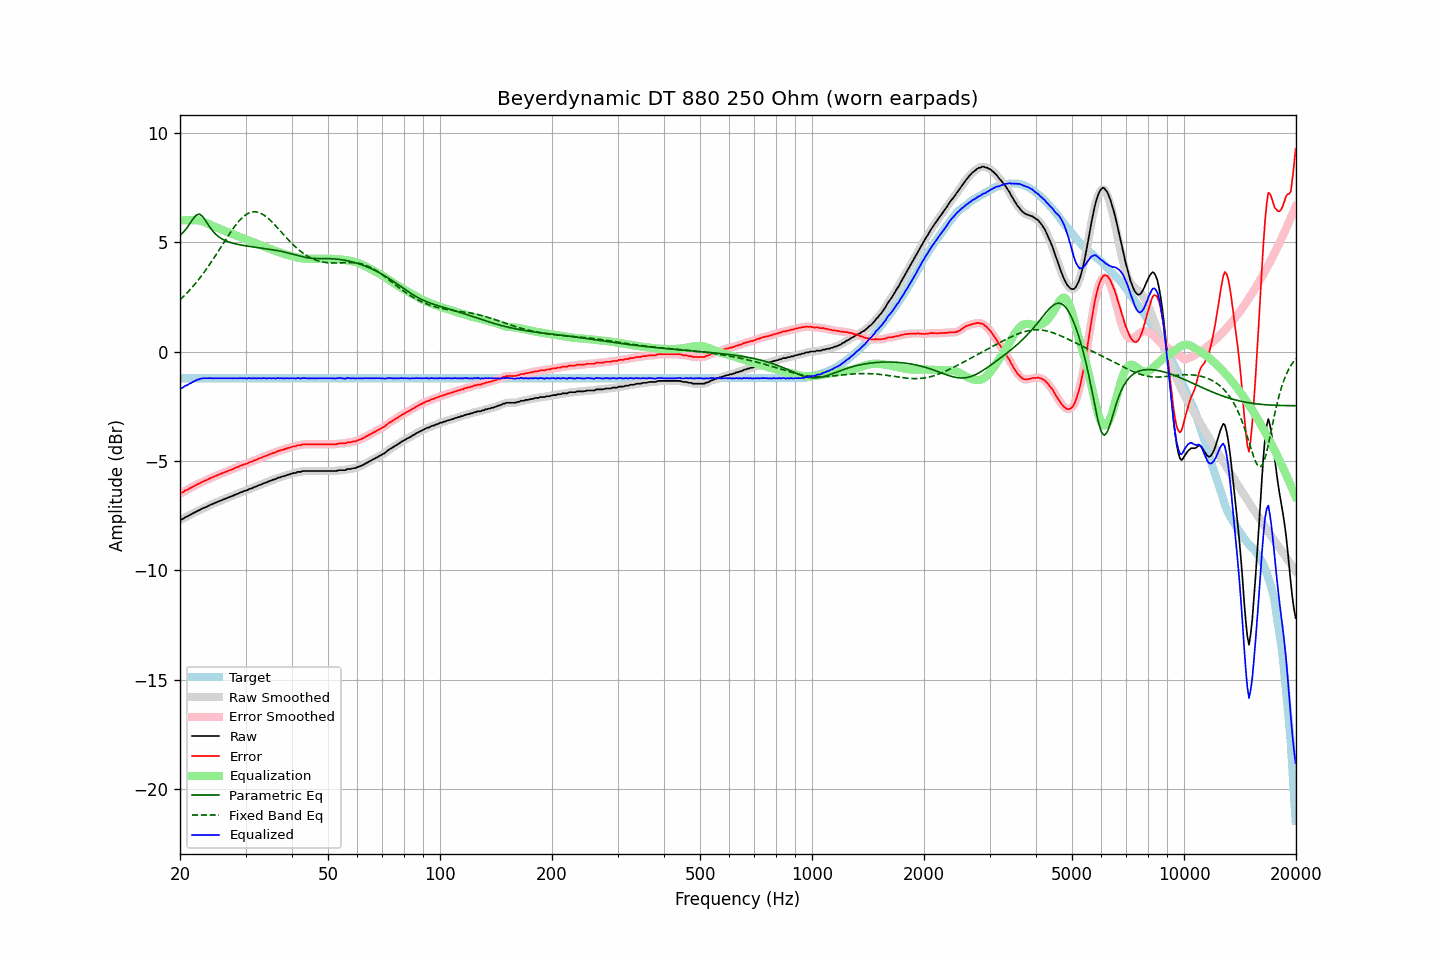

Data behind this chart, as committed beside it:
frequency, raw, error, smoothed, error_smoothed, equalization, parametric_eq, fixed_band_eq, equalized_raw, equalized_smoothed, target
20.00, -7.70, -6.48, -7.70, -6.48, 5.99, 5.32, 2.37, -1.71, -1.71, -1.22
20.20, -7.67, -6.45, -7.67, -6.45, 6.00, 5.38, 2.44, -1.67, -1.67, -1.22
20.40, -7.64, -6.42, -7.63, -6.41, 6.00, 5.45, 2.51, -1.64, -1.63, -1.22
20.61, -7.58, -6.36, -7.59, -6.37, 6.00, 5.53, 2.58, -1.58, -1.59, -1.22
20.81, -7.55, -6.33, -7.55, -6.33, 6.00, 5.62, 2.65, -1.55, -1.55, -1.22
21.02, -7.52, -6.30, -7.51, -6.29, 6.00, 5.72, 2.73, -1.52, -1.51, -1.22
21.23, -7.47, -6.25, -7.48, -6.25, 6.00, 5.83, 2.81, -1.47, -1.47, -1.22
21.44, -7.44, -6.22, -7.44, -6.21, 6.00, 5.94, 2.89, -1.44, -1.43, -1.22
21.66, -7.39, -6.17, -7.40, -6.17, 6.01, 6.05, 2.97, -1.38, -1.39, -1.22
21.87, -7.36, -6.14, -7.36, -6.14, 6.01, 6.14, 3.06, -1.35, -1.35, -1.22
22.09, -7.32, -6.10, -7.32, -6.10, 6.00, 6.23, 3.15, -1.32, -1.32, -1.22
22.31, -7.28, -6.06, -7.28, -6.06, 6.00, 6.26, 3.24, -1.28, -1.29, -1.22
22.54, -7.25, -6.03, -7.25, -6.02, 5.99, 6.28, 3.33, -1.26, -1.26, -1.22
22.76, -7.21, -5.99, -7.21, -5.99, 5.97, 6.23, 3.43, -1.24, -1.24, -1.22
22.99, -7.17, -5.95, -7.17, -5.95, 5.95, 6.18, 3.52, -1.22, -1.22, -1.22
23.22, -7.14, -5.92, -7.14, -5.92, 5.92, 6.08, 3.62, -1.22, -1.22, -1.22
23.45, -7.11, -5.89, -7.11, -5.89, 5.89, 5.97, 3.73, -1.22, -1.22, -1.22
23.69, -7.08, -5.86, -7.08, -5.85, 5.86, 5.86, 3.83, -1.22, -1.22, -1.22
23.92, -7.04, -5.82, -7.04, -5.82, 5.82, 5.74, 3.94, -1.22, -1.22, -1.22
24.16, -7.00, -5.78, -7.01, -5.79, 5.79, 5.64, 4.05, -1.21, -1.22, -1.22
24.40, -6.98, -5.76, -6.97, -5.75, 5.75, 5.54, 4.15, -1.23, -1.22, -1.22
24.65, -6.94, -5.72, -6.94, -5.72, 5.72, 5.46, 4.27, -1.22, -1.22, -1.22
24.89, -6.91, -5.69, -6.91, -5.69, 5.69, 5.38, 4.38, -1.22, -1.22, -1.22
25.14, -6.88, -5.66, -6.88, -5.66, 5.66, 5.31, 4.49, -1.22, -1.22, -1.22
25.39, -6.85, -5.63, -6.85, -5.63, 5.63, 5.25, 4.61, -1.22, -1.22, -1.22
25.65, -6.82, -5.60, -6.82, -5.60, 5.60, 5.20, 4.72, -1.22, -1.22, -1.22
25.91, -6.79, -5.57, -6.79, -5.57, 5.57, 5.15, 4.84, -1.22, -1.22, -1.22
26.16, -6.76, -5.54, -6.76, -5.54, 5.54, 5.11, 4.96, -1.22, -1.22, -1.22
26.43, -6.73, -5.51, -6.73, -5.51, 5.51, 5.08, 5.07, -1.22, -1.22, -1.22
26.69, -6.70, -5.48, -6.70, -5.48, 5.48, 5.05, 5.19, -1.22, -1.22, -1.22
26.96, -6.67, -5.45, -6.67, -5.45, 5.45, 5.02, 5.30, -1.22, -1.22, -1.22
27.23, -6.64, -5.42, -6.64, -5.42, 5.42, 4.99, 5.41, -1.22, -1.22, -1.22
27.50, -6.61, -5.39, -6.61, -5.39, 5.39, 4.97, 5.52, -1.22, -1.22, -1.22
27.77, -6.59, -5.37, -6.58, -5.36, 5.36, 4.95, 5.62, -1.23, -1.22, -1.22
28.05, -6.55, -5.33, -6.55, -5.33, 5.33, 4.93, 5.72, -1.22, -1.22, -1.22
28.33, -6.52, -5.30, -6.52, -5.30, 5.30, 4.91, 5.82, -1.22, -1.22, -1.22
28.62, -6.50, -5.28, -6.49, -5.27, 5.27, 4.90, 5.91, -1.23, -1.22, -1.22
28.90, -6.46, -5.24, -6.46, -5.24, 5.24, 4.88, 5.99, -1.22, -1.22, -1.22
29.19, -6.43, -5.21, -6.43, -5.21, 5.21, 4.87, 6.07, -1.22, -1.22, -1.22
29.48, -6.41, -5.19, -6.40, -5.18, 5.19, 4.86, 6.14, -1.22, -1.22, -1.22
29.78, -6.37, -5.15, -6.38, -5.16, 5.16, 4.84, 6.20, -1.21, -1.22, -1.22
30.08, -6.36, -5.14, -6.35, -5.13, 5.13, 4.83, 6.25, -1.23, -1.22, -1.22
30.38, -6.33, -5.11, -6.32, -5.10, 5.10, 4.82, 6.30, -1.23, -1.22, -1.22
30.68, -6.28, -5.06, -6.30, -5.08, 5.07, 4.81, 6.33, -1.21, -1.22, -1.22
30.99, -6.27, -5.05, -6.26, -5.04, 5.04, 4.80, 6.36, -1.23, -1.22, -1.22
31.30, -6.24, -5.02, -6.23, -5.01, 5.02, 4.79, 6.38, -1.23, -1.22, -1.22
31.61, -6.20, -4.98, -6.21, -4.99, 4.99, 4.78, 6.39, -1.21, -1.22, -1.22
31.93, -6.18, -4.96, -6.18, -4.95, 4.96, 4.77, 6.39, -1.23, -1.22, -1.22
32.24, -6.15, -4.93, -6.15, -4.92, 4.93, 4.76, 6.38, -1.22, -1.22, -1.22
32.57, -6.11, -4.89, -6.12, -4.90, 4.90, 4.75, 6.36, -1.21, -1.22, -1.22
32.89, -6.09, -4.87, -6.09, -4.86, 4.87, 4.74, 6.33, -1.22, -1.22, -1.22
33.22, -6.06, -4.84, -6.05, -4.83, 4.84, 4.73, 6.29, -1.22, -1.22, -1.22
33.55, -6.02, -4.80, -6.03, -4.81, 4.81, 4.72, 6.25, -1.21, -1.22, -1.22
33.89, -6.00, -4.78, -6.00, -4.78, 4.78, 4.71, 6.20, -1.22, -1.22, -1.22
34.23, -5.98, -4.76, -5.97, -4.75, 4.75, 4.69, 6.14, -1.23, -1.22, -1.22
34.57, -5.94, -4.72, -5.95, -4.72, 4.72, 4.68, 6.08, -1.22, -1.22, -1.22
34.92, -5.91, -4.69, -5.91, -4.69, 4.69, 4.67, 6.01, -1.22, -1.22, -1.22
35.27, -5.89, -4.67, -5.88, -4.66, 4.66, 4.66, 5.94, -1.23, -1.22, -1.22
35.62, -5.85, -4.63, -5.86, -4.64, 4.64, 4.65, 5.87, -1.21, -1.22, -1.22
35.97, -5.84, -4.62, -5.83, -4.61, 4.61, 4.63, 5.79, -1.23, -1.22, -1.22
... 635 more rows
